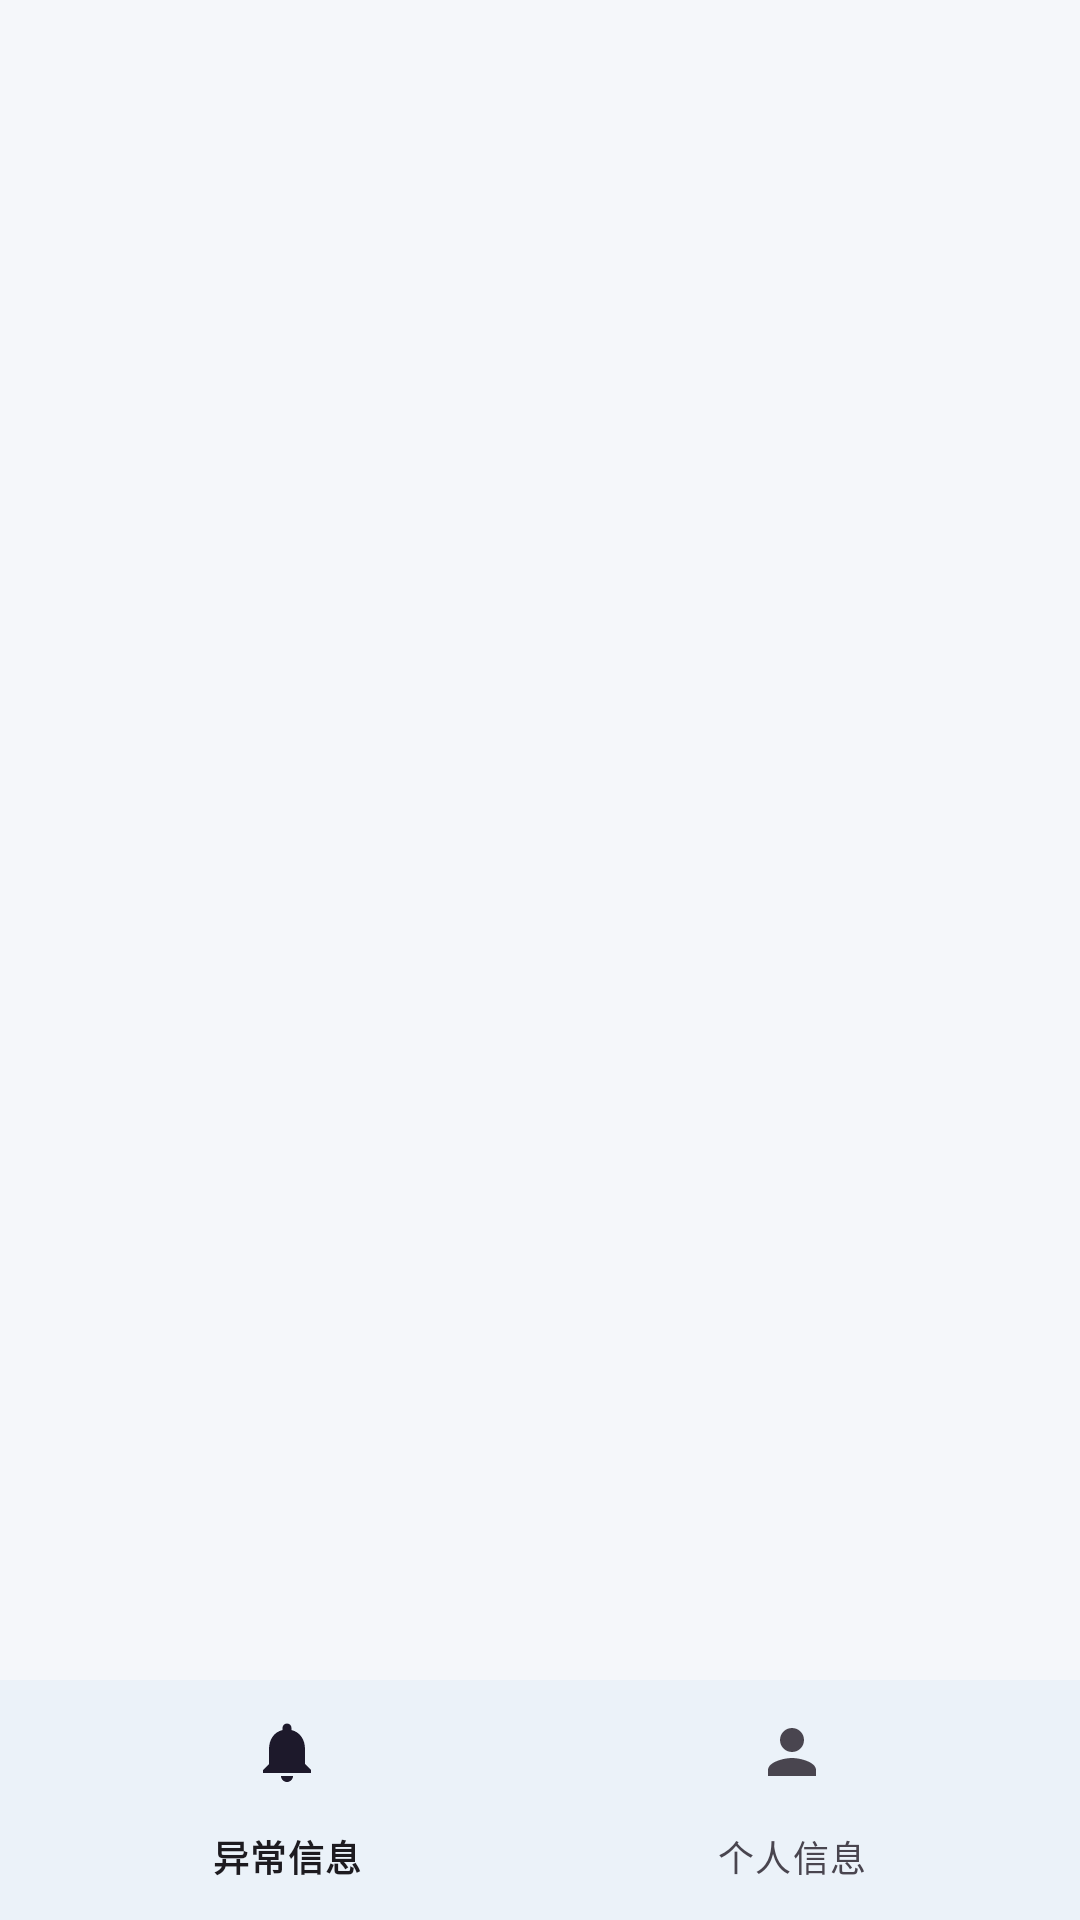

This screen was rendered from an Android layout file. Write that file and the resources it references.
<!-- AndroidManifest.xml: application theme Theme.Android -->
<!-- res/layout/activity_main.xml -->
<?xml version="1.0" encoding="utf-8"?>
<LinearLayout xmlns:android="http://schemas.android.com/apk/res/android"
    xmlns:app="http://schemas.android.com/apk/res-auto"
    android:orientation="vertical"
    android:layout_width="match_parent"
    android:layout_height="match_parent">

    
    <include layout="@layout/layout_alert_banner" />

    
    <FrameLayout
        android:id="@+id/frameLayout"
        android:layout_width="match_parent"
        android:layout_height="0dp"
        android:layout_weight="1"/>

    
    <com.google.android.material.bottomnavigation.BottomNavigationView
        android:id="@+id/bottomNav"
        android:layout_width="match_parent"
        android:layout_height="wrap_content"
        android:background="#FFFFFF"
        app:menu="@menu/bottom_menu"/>

</LinearLayout>
<!-- res/layout/layout_alert_banner.xml (included above) -->
<?xml version="1.0" encoding="utf-8"?>
<LinearLayout xmlns:android="http://schemas.android.com/apk/res/android"
    android:id="@+id/bannerAlert"
    android:orientation="horizontal"
    android:layout_width="match_parent"
    android:layout_height="wrap_content"
    android:padding="14dp"
    android:gravity="center_vertical"
    android:background="#E53935"
    android:elevation="8dp"
    android:visibility="gone"
    android:clickable="true"
    android:focusable="true">

    
    <TextView
        android:layout_width="36dp"
        android:layout_height="36dp"
        android:text="⚠️"
        android:textSize="22sp"
        android:gravity="center"
        android:layout_marginEnd="10dp" />

    
    <LinearLayout
        android:orientation="vertical"
        android:layout_width="0dp"
        android:layout_height="wrap_content"
        android:layout_weight="1">

        <TextView
            android:id="@+id/bannerTitle"
            android:layout_width="wrap_content"
            android:layout_height="wrap_content"
            android:text="异常提醒"
            android:textColor="#FFFFFF"
            android:textSize="16sp"
            android:textStyle="bold" />

        <TextView
            android:id="@+id/bannerMessage"
            android:layout_width="wrap_content"
            android:layout_height="wrap_content"
            android:text="消息内容"
            android:textColor="#FFCDD2"
            android:textSize="14sp"
            android:layout_marginTop="2dp" />
    </LinearLayout>

    
    <TextView
        android:id="@+id/bannerClose"
        android:layout_width="32dp"
        android:layout_height="32dp"
        android:text="✕"
        android:textColor="#FFFFFF"
        android:textSize="18sp"
        android:gravity="center"
        android:background="?attr/selectableItemBackgroundBorderless"
        android:layout_marginStart="8dp" />

</LinearLayout>
<!-- resources referenced by this layout -->
<resources>
  <style name="Theme.Android" parent="Base.Theme.Android" />
  <style name="Base.Theme.Android" parent="Theme.Material3.DayNight.NoActionBar">
          <item name="colorPrimary">@color/primary</item>
          <item name="colorOnPrimary">@color/on_primary</item>
          <item name="colorPrimaryContainer">@color/primary_light</item>
          <item name="colorSecondary">@color/secondary</item>
          <item name="colorOnSecondary">@color/on_secondary</item>
          <item name="colorError">@color/error</item>
          <item name="colorOnError">@color/on_error</item>
          <item name="android:colorBackground">@color/background</item>
          <item name="colorSurface">@color/surface</item>
      </style>
  <color name="primary">#FF1565C0</color>
  <color name="on_primary">#FFFFFFFF</color>
  <color name="primary_light">#FF42A5F5</color>
  <color name="secondary">#FF00897B</color>
  <color name="on_secondary">#FFFFFFFF</color>
  <color name="error">#FFD32F2F</color>
  <color name="on_error">#FFFFFFFF</color>
  <color name="background">#FFF5F7FA</color>
  <color name="surface">#FFFFFFFF</color>
</resources>
